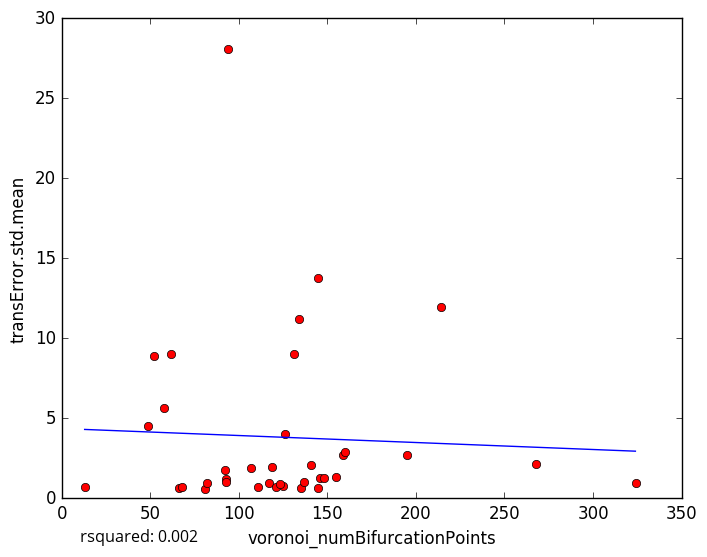

Values plotted in this chart, from the file beside it:
voronoi_numBifurcationPoints, transError.std.mean
125, 0.7936
117, 0.9713
135, 0.66
81, 0.5538
121, 0.6796
111, 0.6958
145, 0.6466
66, 0.6451
62, 8.996
134, 11.19
126, 4.032
123, 0.8686
324, 0.9805
82, 0.9311
13, 0.6812
68, 0.7184
93, 1.188
146, 1.286
148, 1.247
141, 2.103
93, 1.003
137, 1.011
155, 1.306
145, 13.79
52, 8.904
58, 5.655
107, 1.895
195, 2.718
119, 1.922
159, 2.705
94, 28.1
160, 2.897
214, 11.95
49, 4.521
131, 9.02
268, 2.112
92, 1.773
5-Fold RMSE:, 9.2, 4.001, 4.416, 3.859, 3.859
Average 5-Fold RMSE:, 4.944
5-Fold rsquared:, -0.05507, -0.2432, -6.253, -0.1667, -0.1667
Average 5-Fold rsquared:, -1.379
